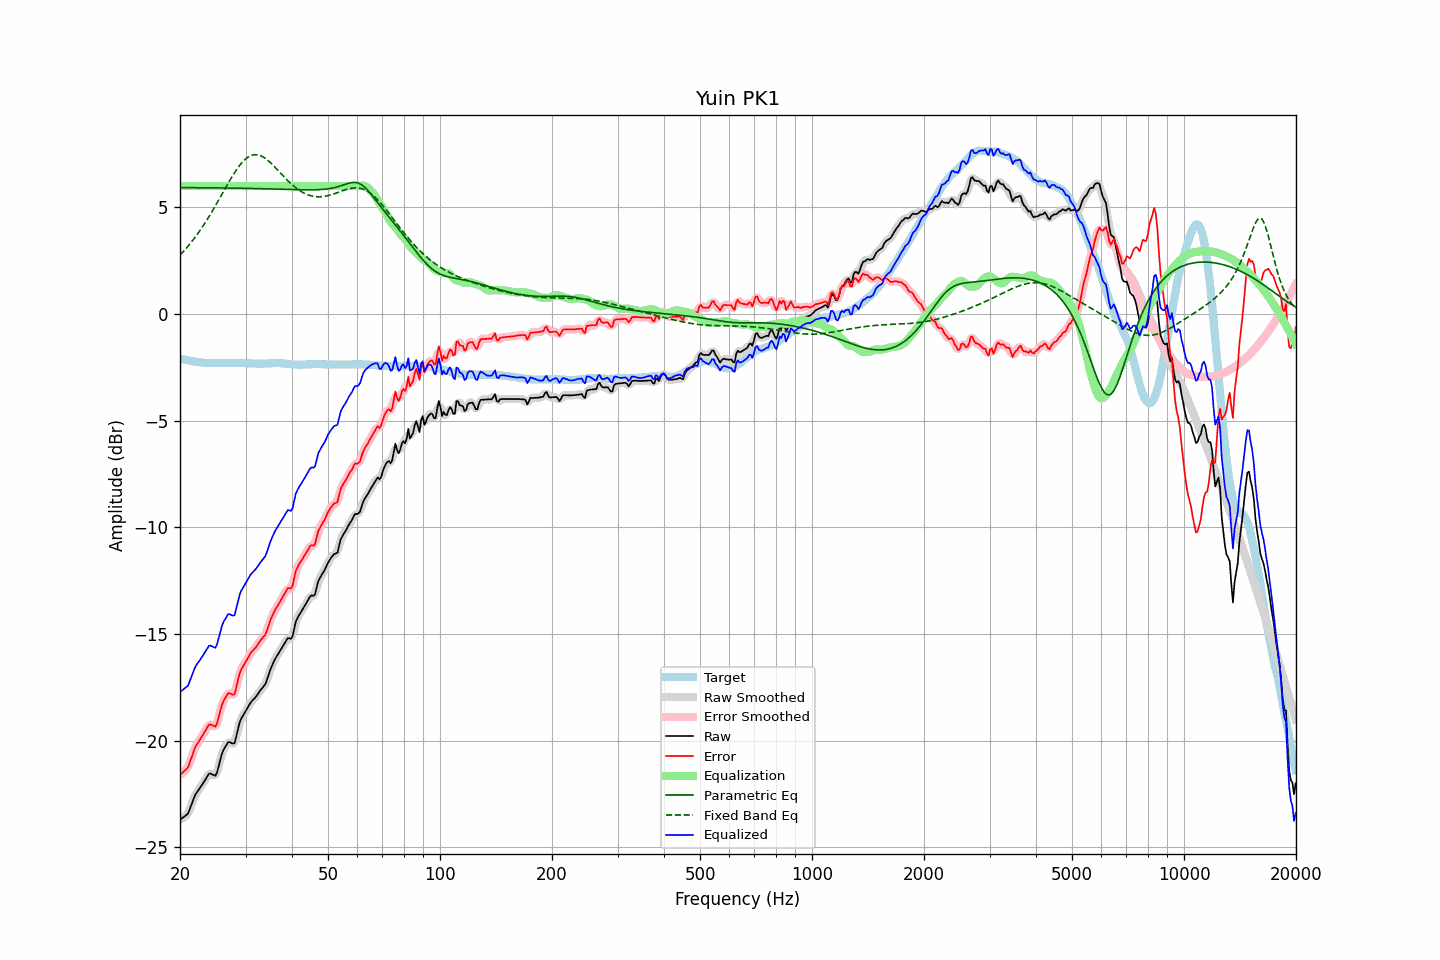

Data behind this chart, as committed beside it:
frequency, raw, error, smoothed, error_smoothed, equalization, parametric_eq, fixed_band_eq, equalized_raw, equalized_smoothed, target
20.00, -23.72, -21.63, -23.70, -21.61, 6.00, 5.93, 2.76, -17.72, -17.70, -2.09
20.20, -23.66, -21.55, -23.67, -21.56, 6.00, 5.93, 2.84, -17.66, -17.67, -2.11
20.40, -23.61, -21.48, -23.63, -21.50, 6.00, 5.93, 2.92, -17.61, -17.63, -2.13
20.61, -23.55, -21.41, -23.57, -21.42, 6.00, 5.93, 3.01, -17.55, -17.57, -2.14
20.81, -23.50, -21.34, -23.50, -21.34, 6.00, 5.93, 3.09, -17.50, -17.50, -2.16
21.02, -23.43, -21.26, -23.39, -21.22, 6.00, 5.93, 3.18, -17.43, -17.39, -2.17
21.23, -23.23, -21.04, -23.24, -21.05, 6.00, 5.92, 3.27, -17.23, -17.24, -2.19
21.44, -23.04, -20.83, -23.04, -20.84, 6.00, 5.92, 3.36, -17.04, -17.04, -2.20
21.66, -22.84, -20.63, -22.83, -20.61, 6.00, 5.92, 3.46, -16.84, -16.83, -2.21
21.87, -22.64, -20.40, -22.65, -20.42, 6.00, 5.92, 3.56, -16.64, -16.65, -2.23
22.09, -22.48, -20.24, -22.49, -20.25, 6.00, 5.92, 3.66, -16.48, -16.49, -2.24
22.31, -22.38, -20.12, -22.37, -20.11, 6.00, 5.92, 3.76, -16.38, -16.37, -2.25
22.54, -22.27, -20.01, -22.26, -20.00, 6.00, 5.92, 3.87, -16.27, -16.26, -2.26
22.76, -22.16, -19.89, -22.16, -19.89, 6.00, 5.92, 3.98, -16.16, -16.16, -2.27
22.99, -22.05, -19.77, -22.05, -19.76, 6.00, 5.92, 4.09, -16.05, -16.05, -2.28
23.22, -21.93, -19.64, -21.93, -19.64, 6.00, 5.92, 4.20, -15.93, -15.93, -2.29
23.45, -21.81, -19.52, -21.80, -19.50, 6.00, 5.92, 4.32, -15.81, -15.80, -2.29
23.69, -21.68, -19.38, -21.67, -19.37, 6.00, 5.92, 4.44, -15.68, -15.67, -2.30
23.92, -21.56, -19.26, -21.59, -19.29, 6.00, 5.92, 4.56, -15.56, -15.59, -2.30
24.16, -21.55, -19.25, -21.56, -19.25, 6.00, 5.92, 4.69, -15.55, -15.56, -2.30
24.40, -21.59, -19.29, -21.59, -19.29, 6.00, 5.92, 4.81, -15.59, -15.59, -2.30
24.65, -21.62, -19.32, -21.64, -19.34, 6.00, 5.91, 4.94, -15.62, -15.64, -2.30
24.89, -21.66, -19.35, -21.61, -19.31, 6.00, 5.91, 5.07, -15.66, -15.61, -2.30
25.14, -21.51, -19.20, -21.47, -19.17, 6.00, 5.91, 5.20, -15.51, -15.47, -2.30
25.39, -21.21, -18.91, -21.23, -18.93, 6.00, 5.91, 5.33, -15.21, -15.23, -2.30
25.65, -20.93, -18.63, -20.93, -18.63, 6.00, 5.91, 5.47, -14.93, -14.93, -2.30
25.91, -20.64, -18.35, -20.67, -18.37, 6.00, 5.91, 5.60, -14.64, -14.67, -2.29
26.16, -20.45, -18.15, -20.46, -18.17, 6.00, 5.91, 5.74, -14.45, -14.46, -2.29
26.43, -20.32, -18.03, -20.30, -18.01, 6.00, 5.91, 5.87, -14.32, -14.30, -2.29
26.69, -20.20, -17.91, -20.18, -17.89, 6.00, 5.91, 6.00, -14.20, -14.18, -2.29
26.96, -20.07, -17.78, -20.11, -17.82, 6.00, 5.91, 6.14, -14.07, -14.11, -2.29
27.23, -20.08, -17.79, -20.09, -17.80, 6.00, 5.91, 6.27, -14.08, -14.09, -2.29
27.50, -20.12, -17.83, -20.13, -17.84, 6.00, 5.90, 6.39, -14.12, -14.13, -2.29
27.77, -20.15, -17.86, -20.14, -17.85, 6.00, 5.90, 6.51, -14.15, -14.14, -2.29
28.05, -20.12, -17.82, -20.04, -17.75, 6.00, 5.90, 6.63, -14.12, -14.04, -2.29
28.33, -19.81, -17.50, -19.82, -17.52, 6.00, 5.90, 6.75, -13.81, -13.82, -2.30
28.62, -19.50, -17.20, -19.51, -17.21, 6.00, 5.90, 6.86, -13.50, -13.51, -2.30
28.90, -19.19, -16.89, -19.22, -16.91, 6.00, 5.90, 6.96, -13.19, -13.22, -2.30
29.19, -18.99, -16.69, -19.00, -16.70, 6.00, 5.90, 7.05, -12.99, -13.00, -2.30
29.48, -18.86, -16.56, -18.84, -16.54, 6.00, 5.89, 7.14, -12.86, -12.84, -2.30
29.78, -18.73, -16.43, -18.72, -16.42, 6.00, 5.89, 7.22, -12.73, -12.72, -2.30
30.08, -18.60, -16.30, -18.60, -16.30, 6.00, 5.89, 7.28, -12.60, -12.60, -2.30
30.38, -18.47, -16.17, -18.47, -16.16, 6.00, 5.89, 7.34, -12.47, -12.47, -2.30
30.68, -18.34, -16.03, -18.34, -16.03, 6.00, 5.89, 7.39, -12.34, -12.34, -2.31
30.99, -18.21, -15.90, -18.22, -15.91, 6.00, 5.89, 7.43, -12.21, -12.22, -2.31
31.30, -18.13, -15.81, -18.13, -15.81, 6.00, 5.89, 7.45, -12.13, -12.13, -2.32
31.61, -18.05, -15.73, -18.05, -15.72, 6.00, 5.88, 7.47, -12.05, -12.05, -2.32
31.93, -17.97, -15.65, -17.96, -15.64, 6.00, 5.88, 7.47, -11.97, -11.96, -2.32
32.24, -17.87, -15.53, -17.87, -15.54, 6.00, 5.88, 7.47, -11.87, -11.87, -2.33
32.57, -17.76, -15.43, -17.76, -15.43, 6.00, 5.88, 7.45, -11.76, -11.76, -2.33
32.89, -17.65, -15.32, -17.65, -15.32, 6.00, 5.88, 7.43, -11.65, -11.65, -2.33
33.22, -17.56, -15.23, -17.56, -15.23, 6.00, 5.87, 7.39, -11.56, -11.56, -2.33
33.55, -17.46, -15.13, -17.47, -15.14, 6.00, 5.87, 7.35, -11.46, -11.47, -2.33
33.89, -17.37, -15.05, -17.34, -15.02, 6.00, 5.87, 7.30, -11.37, -11.34, -2.32
34.23, -17.18, -14.86, -17.17, -14.85, 6.00, 5.87, 7.25, -11.18, -11.17, -2.32
34.57, -16.95, -14.63, -16.96, -14.64, 6.00, 5.87, 7.18, -10.95, -10.96, -2.32
34.92, -16.72, -14.41, -16.74, -14.42, 6.00, 5.86, 7.12, -10.72, -10.74, -2.31
35.27, -16.53, -14.22, -16.53, -14.22, 6.00, 5.86, 7.04, -10.53, -10.53, -2.31
35.62, -16.37, -14.07, -16.36, -14.06, 6.00, 5.86, 6.97, -10.37, -10.36, -2.30
35.97, -16.20, -13.89, -16.21, -13.91, 6.00, 5.86, 6.89, -10.20, -10.21, -2.30
... 635 more rows
